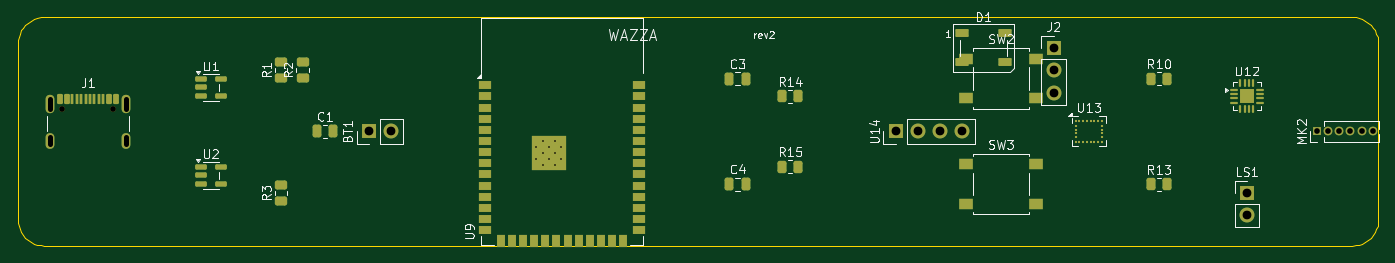
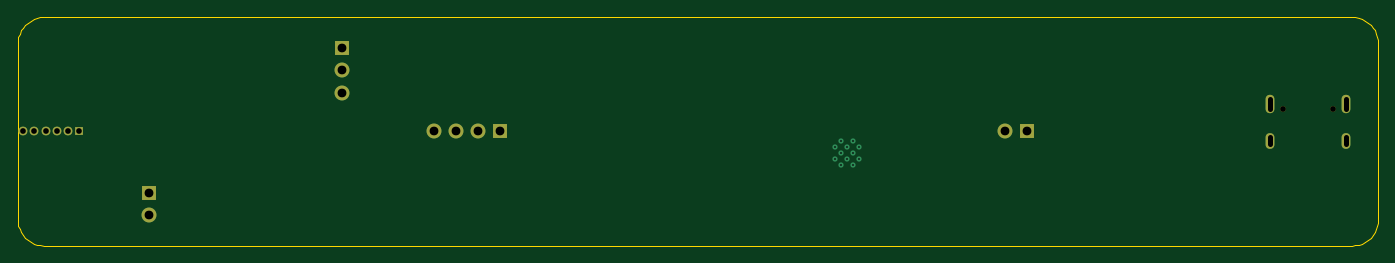
Circuit board: 10 layer files. Board 155.0 x 26.0 mm.
- bottom_copper: wazza-B_Cu.gbl (2152 bytes)
- bottom_mask: wazza-B_Mask.gbs (1364 bytes)
- paste: wazza-B_Paste.gbp (450 bytes)
- bottom_silk: wazza-B_Silkscreen.gbo (451 bytes)
- outline: wazza-Edge_Cuts.gm1 (2816 bytes)
- top_copper: wazza-F_Cu.gtl (10149 bytes)
- top_mask: wazza-F_Mask.gts (7167 bytes)
- paste: wazza-F_Paste.gtp (6485 bytes)
- top_silk: wazza-F_Silkscreen.gto (36108 bytes)
- drill: wazza.drl (1117 bytes)

=== bottom_copper: wazza-B_Cu.gbl ===
%TF.GenerationSoftware,KiCad,Pcbnew,10.0.5*%
%TF.CreationDate,2026-08-03T15:41:09-04:00*%
%TF.ProjectId,wazza,77617a7a-612e-46b6-9963-61645f706362,rev?*%
%TF.SameCoordinates,Original*%
%TF.FileFunction,Copper,L2,Bot*%
%TF.FilePolarity,Positive*%
%FSLAX46Y46*%
G04 Gerber Fmt 4.6, Leading zero omitted, Abs format (unit mm)*
G04 Created by KiCad (PCBNEW 10.0.5) date 2026-08-03 15:41:09*
%MOMM*%
%LPD*%
G01*
G04 APERTURE LIST*
%TA.AperFunction,ComponentPad*%
%ADD10R,1.700000X1.700000*%
%TD*%
%TA.AperFunction,ComponentPad*%
%ADD11C,1.700000*%
%TD*%
%TA.AperFunction,ComponentPad*%
%ADD12R,1.000000X1.000000*%
%TD*%
%TA.AperFunction,ComponentPad*%
%ADD13C,1.000000*%
%TD*%
%TA.AperFunction,ComponentPad*%
%ADD14O,1.000000X2.100000*%
%TD*%
%TA.AperFunction,ComponentPad*%
%ADD15O,1.000000X1.800000*%
%TD*%
%TA.AperFunction,HeatsinkPad*%
%ADD16C,0.600000*%
%TD*%
G04 APERTURE END LIST*
D10*
%TO.P,U14,1*%
%TO.N,N/C*%
X100000000Y-13000000D03*
D11*
%TO.P,U14,2*%
X102540000Y-13000000D03*
%TO.P,U14,3*%
X105080000Y-13000000D03*
%TO.P,U14,4*%
X107620000Y-13000000D03*
%TD*%
D10*
%TO.P,J2,1*%
%TO.N,N/C*%
X118000000Y-3500000D03*
D11*
%TO.P,J2,2*%
X118000000Y-6040000D03*
%TO.P,J2,3*%
X118000000Y-8580000D03*
%TD*%
D12*
%TO.P,MK2,1*%
%TO.N,N/C*%
X148000000Y-13000000D03*
D13*
%TO.P,MK2,2*%
X149270000Y-13000000D03*
%TO.P,MK2,3*%
X150540000Y-13000000D03*
%TO.P,MK2,4*%
X151810000Y-13000000D03*
%TO.P,MK2,5*%
X153080000Y-13000000D03*
%TO.P,MK2,6*%
X154350000Y-13000000D03*
%TD*%
D14*
%TO.P,J1,SH*%
%TO.N,N/C*%
X3680000Y-9895000D03*
D15*
X3680000Y-14075000D03*
D14*
X12320000Y-9895000D03*
D15*
X12320000Y-14075000D03*
%TD*%
D16*
%TO.P,U9,41*%
%TO.N,N/C*%
X59100000Y-14760000D03*
X59100000Y-16160000D03*
X59800000Y-14060000D03*
X59800000Y-15460000D03*
X59800000Y-16860000D03*
X60500000Y-14760000D03*
X60500000Y-16160000D03*
X61200000Y-14060000D03*
X61200000Y-15460000D03*
X61200000Y-16860000D03*
X61900000Y-14760000D03*
X61900000Y-16160000D03*
%TD*%
D10*
%TO.P,LS1,1*%
%TO.N,N/C*%
X140000000Y-20000000D03*
D11*
%TO.P,LS1,2*%
X140000000Y-22540000D03*
%TD*%
D10*
%TO.P,BT1,1*%
%TO.N,N/C*%
X40000000Y-13000000D03*
D11*
%TO.P,BT1,2*%
X42540000Y-13000000D03*
%TD*%
M02*

=== bottom_mask: wazza-B_Mask.gbs ===
%TF.GenerationSoftware,KiCad,Pcbnew,10.0.5*%
%TF.CreationDate,2026-08-03T15:41:09-04:00*%
%TF.ProjectId,wazza,77617a7a-612e-46b6-9963-61645f706362,rev?*%
%TF.SameCoordinates,Original*%
%TF.FileFunction,Soldermask,Bot*%
%TF.FilePolarity,Negative*%
%FSLAX46Y46*%
G04 Gerber Fmt 4.6, Leading zero omitted, Abs format (unit mm)*
G04 Created by KiCad (PCBNEW 10.0.5) date 2026-08-03 15:41:09*
%MOMM*%
%LPD*%
G01*
G04 APERTURE LIST*
%ADD10R,1.700000X1.700000*%
%ADD11C,1.700000*%
%ADD12R,1.000000X1.000000*%
%ADD13C,1.000000*%
%ADD14C,0.650000*%
%ADD15O,1.000000X2.100000*%
%ADD16O,1.000000X1.800000*%
G04 APERTURE END LIST*
D10*
%TO.C,U14*%
X100000000Y-13000000D03*
D11*
X102540000Y-13000000D03*
X105080000Y-13000000D03*
X107620000Y-13000000D03*
%TD*%
D10*
%TO.C,J2*%
X118000000Y-3500000D03*
D11*
X118000000Y-6040000D03*
X118000000Y-8580000D03*
%TD*%
D12*
%TO.C,MK2*%
X148000000Y-13000000D03*
D13*
X149270000Y-13000000D03*
X150540000Y-13000000D03*
X151810000Y-13000000D03*
X153080000Y-13000000D03*
X154350000Y-13000000D03*
%TD*%
D14*
%TO.C,J1*%
X5110000Y-10395000D03*
X10890000Y-10395000D03*
D15*
X3680000Y-9895000D03*
D16*
X3680000Y-14075000D03*
D15*
X12320000Y-9895000D03*
D16*
X12320000Y-14075000D03*
%TD*%
D10*
%TO.C,LS1*%
X140000000Y-20000000D03*
D11*
X140000000Y-22540000D03*
%TD*%
D10*
%TO.C,BT1*%
X40000000Y-13000000D03*
D11*
X42540000Y-13000000D03*
%TD*%
M02*

=== paste: wazza-B_Paste.gbp ===
%TF.GenerationSoftware,KiCad,Pcbnew,10.0.5*%
%TF.CreationDate,2026-08-03T15:41:09-04:00*%
%TF.ProjectId,wazza,77617a7a-612e-46b6-9963-61645f706362,rev?*%
%TF.SameCoordinates,Original*%
%TF.FileFunction,Paste,Bot*%
%TF.FilePolarity,Positive*%
%FSLAX46Y46*%
G04 Gerber Fmt 4.6, Leading zero omitted, Abs format (unit mm)*
G04 Created by KiCad (PCBNEW 10.0.5) date 2026-08-03 15:41:09*
%MOMM*%
%LPD*%
G01*
G04 APERTURE LIST*
G04 APERTURE END LIST*
M02*

=== bottom_silk: wazza-B_Silkscreen.gbo ===
%TF.GenerationSoftware,KiCad,Pcbnew,10.0.5*%
%TF.CreationDate,2026-08-03T15:41:09-04:00*%
%TF.ProjectId,wazza,77617a7a-612e-46b6-9963-61645f706362,rev?*%
%TF.SameCoordinates,Original*%
%TF.FileFunction,Legend,Bot*%
%TF.FilePolarity,Positive*%
%FSLAX46Y46*%
G04 Gerber Fmt 4.6, Leading zero omitted, Abs format (unit mm)*
G04 Created by KiCad (PCBNEW 10.0.5) date 2026-08-03 15:41:09*
%MOMM*%
%LPD*%
G01*
G04 APERTURE LIST*
G04 APERTURE END LIST*
M02*

=== outline: wazza-Edge_Cuts.gm1 ===
%TF.GenerationSoftware,KiCad,Pcbnew,10.0.5*%
%TF.CreationDate,2026-08-03T15:41:09-04:00*%
%TF.ProjectId,wazza,77617a7a-612e-46b6-9963-61645f706362,rev?*%
%TF.SameCoordinates,Original*%
%TF.FileFunction,Profile,NP*%
%FSLAX46Y46*%
G04 Gerber Fmt 4.6, Leading zero omitted, Abs format (unit mm)*
G04 Created by KiCad (PCBNEW 10.0.5) date 2026-08-03 15:41:09*
%MOMM*%
%LPD*%
G01*
G04 APERTURE LIST*
%TA.AperFunction,Profile*%
%ADD10C,0.100000*%
%TD*%
G04 APERTURE END LIST*
D10*
X0Y-3000000D02*
X25665Y-2608421D01*
X0Y-23000000D02*
X0Y-3000000D01*
X25665Y-2608421D02*
X102222Y-2223542D01*
X25665Y-23391578D02*
X0Y-23000000D01*
X102222Y-2223542D02*
X228361Y-1851949D01*
X102222Y-23776457D02*
X25665Y-23391578D01*
X228361Y-1851949D02*
X401923Y-1499999D01*
X228361Y-24148050D02*
X102222Y-23776457D01*
X401923Y-1499999D02*
X619939Y-1173715D01*
X401923Y-24500000D02*
X228361Y-24148050D01*
X619939Y-1173715D02*
X878679Y-878679D01*
X619939Y-24826284D02*
X401923Y-24500000D01*
X878679Y-878679D02*
X1173715Y-619939D01*
X878679Y-25121320D02*
X619939Y-24826284D01*
X1173715Y-619939D02*
X1499999Y-401923D01*
X1173715Y-25380060D02*
X878679Y-25121320D01*
X1499999Y-401923D02*
X1851949Y-228361D01*
X1500000Y-25598076D02*
X1173715Y-25380060D01*
X1851949Y-228361D02*
X2223542Y-102222D01*
X1851949Y-25771638D02*
X1500000Y-25598076D01*
X2223542Y-102222D02*
X2608421Y-25665D01*
X2223542Y-25897777D02*
X1851949Y-25771638D01*
X2608421Y-25665D02*
X2999999Y0D01*
X2608421Y-25974334D02*
X2223542Y-25897777D01*
X3000000Y0D02*
X152000000Y0D01*
X3000000Y-26000000D02*
X2608421Y-25974334D01*
X152000000Y0D02*
X152391578Y-25665D01*
X152000000Y-26000000D02*
X3000000Y-26000000D01*
X152391578Y-25665D02*
X152776457Y-102222D01*
X152391578Y-25974334D02*
X152000000Y-26000000D01*
X152776457Y-102222D02*
X153148050Y-228361D01*
X152776457Y-25897777D02*
X152391578Y-25974334D01*
X153148050Y-228361D02*
X153500000Y-401923D01*
X153148050Y-25771638D02*
X152776457Y-25897777D01*
X153500000Y-401923D02*
X153826284Y-619939D01*
X153500000Y-25598076D02*
X153148050Y-25771638D01*
X153826284Y-619939D02*
X154121320Y-878679D01*
X153826284Y-25380060D02*
X153500000Y-25598076D01*
X154121320Y-878679D02*
X154380060Y-1173715D01*
X154121320Y-25121320D02*
X153826284Y-25380060D01*
X154380060Y-1173715D02*
X154598076Y-1500000D01*
X154380060Y-24826284D02*
X154121320Y-25121320D01*
X154598076Y-1500000D02*
X154771638Y-1851949D01*
X154598076Y-24500000D02*
X154380060Y-24826284D01*
X154771638Y-1851949D02*
X154897777Y-2223542D01*
X154771638Y-24148050D02*
X154598076Y-24500000D01*
X154897777Y-2223542D02*
X154974334Y-2608421D01*
X154897777Y-23776457D02*
X154771638Y-24148050D01*
X154974334Y-2608421D02*
X155000000Y-3000000D01*
X154974334Y-23391578D02*
X154897777Y-23776457D01*
X155000000Y-3000000D02*
X155000000Y-23000000D01*
X155000000Y-23000000D02*
X154974334Y-23391578D01*
M02*

=== top_copper: wazza-F_Cu.gtl (10149 bytes, source omitted) ===
=== top_mask: wazza-F_Mask.gts (7167 bytes, source omitted) ===
=== paste: wazza-F_Paste.gtp (6485 bytes, source omitted) ===
=== top_silk: wazza-F_Silkscreen.gto (36108 bytes, source omitted) ===
=== drill: wazza.drl ===
M48
; DRILL file KiCad 10.0.5 date 2026-08-03T15:41:09
; FORMAT={-:-/ absolute / metric / decimal}
; #@! TF.CreationDate,2026-08-03T15:41:09-04:00
; #@! TF.GenerationSoftware,Kicad,Pcbnew,10.0.5
; #@! TF.FileFunction,MixedPlating,1,2
FMAT,2
METRIC
; #@! TA.AperFunction,Plated,PTH,ComponentDrill
T1C0.200
; #@! TA.AperFunction,Plated,PTH,ComponentDrill
T2C0.600
; #@! TA.AperFunction,Plated,PTH,ComponentDrill
T3C0.650
; #@! TA.AperFunction,Plated,PTH,ComponentDrill
T4C1.000
; #@! TA.AperFunction,NonPlated,NPTH,ComponentDrill
T5C0.650
%
G90
G05
T1
X59.1Y-14.76
X59.1Y-16.16
X59.8Y-14.06
X59.8Y-15.46
X59.8Y-16.86
X60.5Y-14.76
X60.5Y-16.16
X61.2Y-14.06
X61.2Y-15.46
X61.2Y-16.86
X61.9Y-14.76
X61.9Y-16.16
T3
X148.0Y-13.0
X149.27Y-13.0
X150.54Y-13.0
X151.81Y-13.0
X153.08Y-13.0
X154.35Y-13.0
T4
X40.0Y-13.0
X42.54Y-13.0
X100.0Y-13.0
X102.54Y-13.0
X105.08Y-13.0
X107.62Y-13.0
X118.0Y-3.5
X118.0Y-6.04
X118.0Y-8.58
X140.0Y-20.0
X140.0Y-22.54
T5
X5.11Y-10.395
X10.89Y-10.395
T2
X3.68Y-9.345G85X3.68Y-10.445
G05
X3.68Y-13.675G85X3.68Y-14.475
G05
X12.32Y-9.345G85X12.32Y-10.445
G05
X12.32Y-13.675G85X12.32Y-14.475
G05
M30
